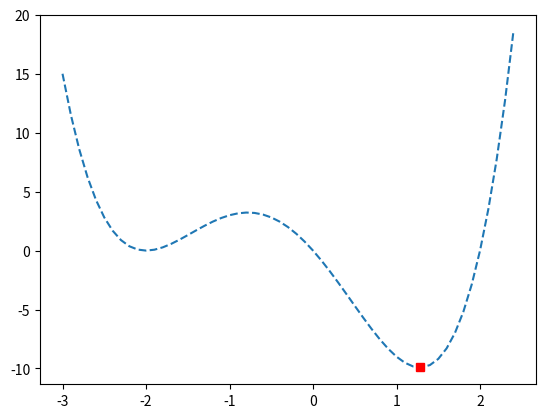

Source code (Python):
from numpy import arange
from scipy.optimize import minimize_scalar
from matplotlib import pyplot


# objective function
def objective(x):
    return (x - 2.0) * x * (x + 2.0)**2.0


# minimize the function
result = minimize_scalar(objective, method='brent')

# summarize the result
opt_x, opt_y = result['x'], result['fun']
print('Optimal Input x: %.6f' % opt_x)
print('Optimal Output f(x): %.6f' % opt_y)
print('Total Evaluations n: %d' % result['nfev'])

# define the range
r_min, r_max = -3.0, 2.5

# prepare inputs
inputs = arange(r_min, r_max, 0.1)

# compute targets
targets = [objective(x) for x in inputs]

# plot inputs vs target
pyplot.plot(inputs, targets, '--')

# plot the optima
pyplot.plot([opt_x], [opt_y], 's', color='r')

# show the plot
pyplot.show()
